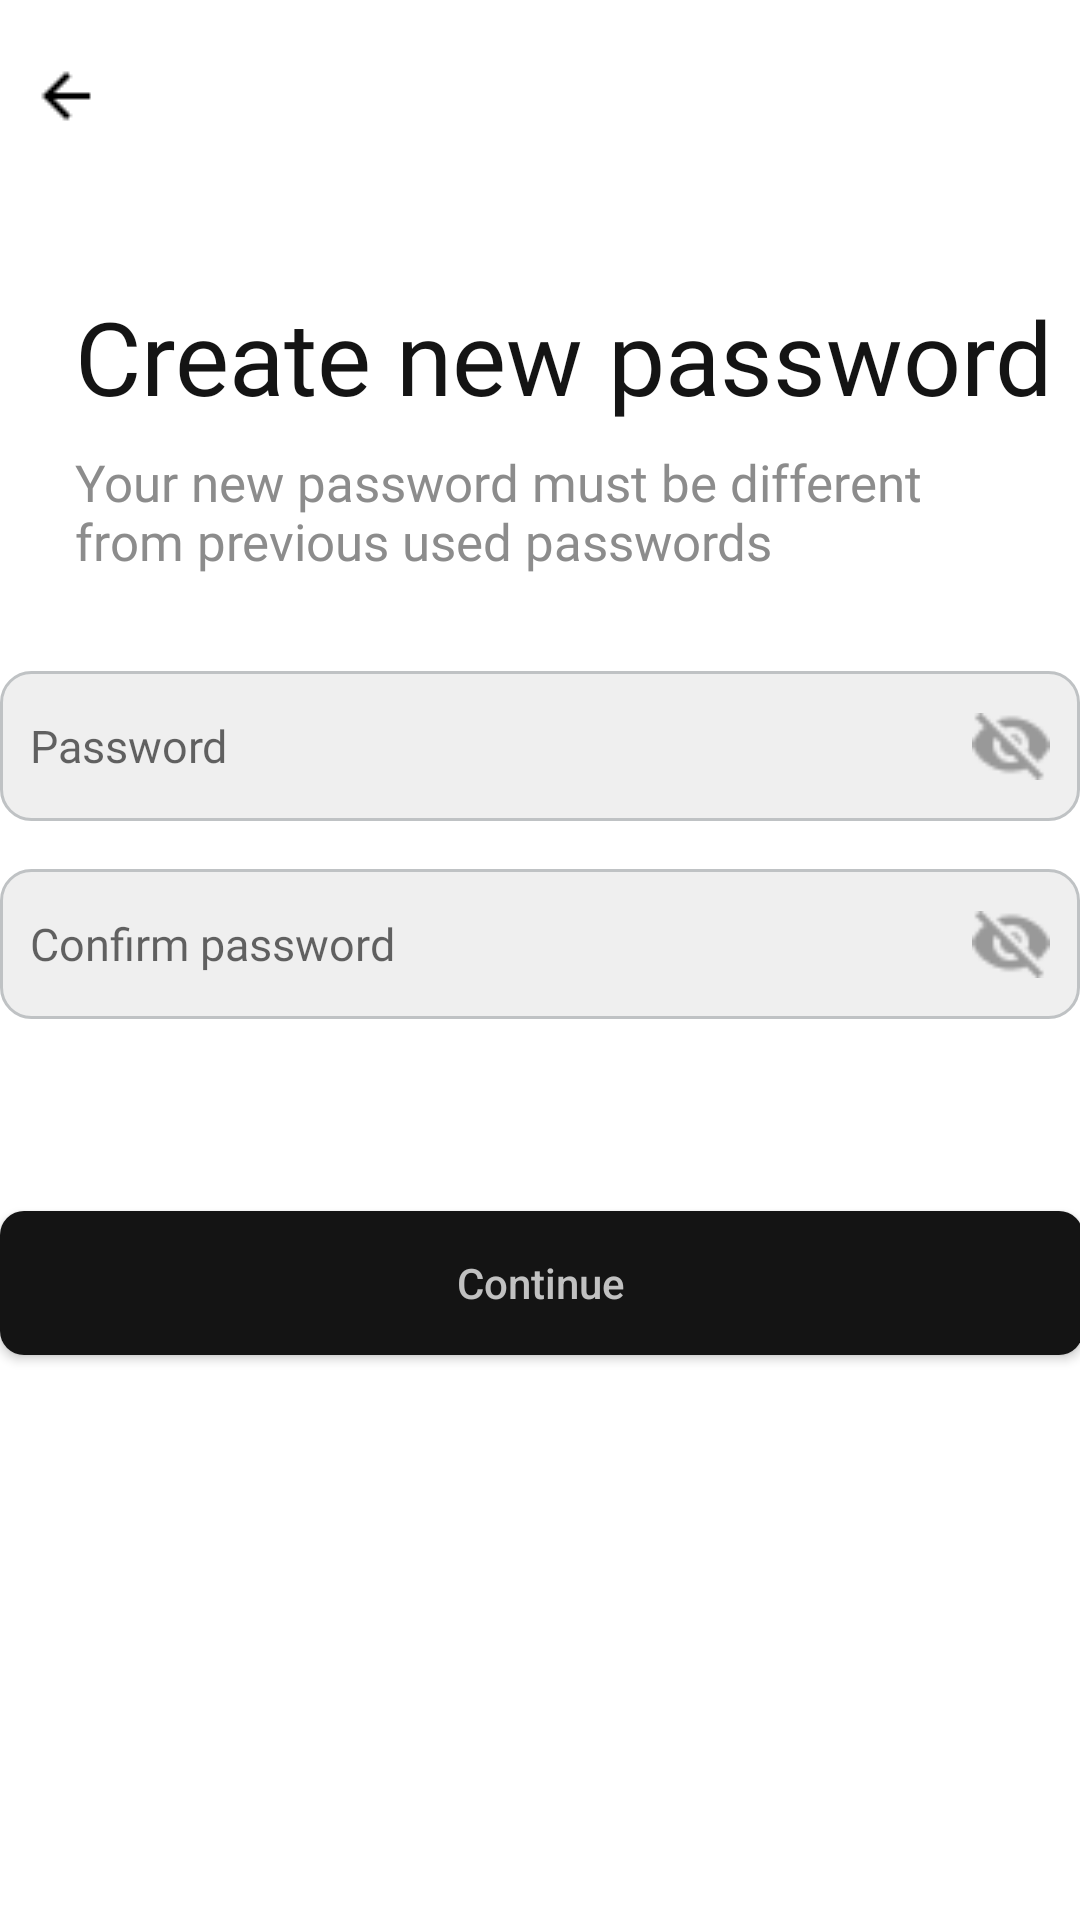

Reconstruct the res/layout file that produces this screen, plus the resources it refers to.
<!-- AndroidManifest.xml: application theme Theme.ThreadsApp -->
<!-- res/layout/fragment_create_password.xml -->
<?xml version="1.0" encoding="utf-8"?>
<androidx.constraintlayout.widget.ConstraintLayout xmlns:android="http://schemas.android.com/apk/res/android"
    xmlns:tools="http://schemas.android.com/tools"
    xmlns:app="http://schemas.android.com/apk/res-auto"
    android:layout_width="match_parent"
    android:layout_height="match_parent"
    tools:context=".view.auth.CreatePasswordFragment">

    <ImageView
        android:id="@+id/btn_back"
        android:layout_width="wrap_content"
        android:layout_height="wrap_content"
        android:layout_marginStart="10dp"
        android:layout_marginTop="20dp"
        android:src="@drawable/mdi_arrow_left"
        app:layout_constraintStart_toStartOf="parent"
        app:layout_constraintTop_toTopOf="parent" />

    <androidx.constraintlayout.widget.Guideline
        android:id="@+id/guideline_top"
        android:layout_width="wrap_content"
        android:layout_height="wrap_content"
        android:orientation="horizontal"
        app:layout_constraintGuide_percent="0.15" />

    <TextView
        android:id="@+id/forgot_password"
        style="@style/HeaderTextStyle"
        android:layout_width="wrap_content"
        android:layout_height="wrap_content"
        android:layout_marginStart="25dp"
        android:text="@string/create_new_password"
        app:layout_constraintStart_toStartOf="parent"
        app:layout_constraintTop_toTopOf="@+id/guideline_top" />

    <TextView
        android:id="@+id/enter_email_msg"
        android:layout_width="0dp"
        android:layout_height="wrap_content"
        android:layout_marginTop="8dp"
        android:layout_marginEnd="20dp"
        android:maxLines="2"
        android:text="@string/your_new_password_must_be_different_from_previous_used_passwords"
        style="@style/InfoTextStyle"
        app:layout_constraintEnd_toEndOf="@+id/forgot_password"
        app:layout_constraintStart_toStartOf="@+id/forgot_password"
        app:layout_constraintTop_toBottomOf="@+id/forgot_password" />

    <EditText
        android:id="@+id/btn_password"
        android:layout_width="360dp"
        android:layout_height="50dp"
        android:layout_marginTop="32dp"
        android:autofillHints="password"
        android:background="@drawable/rounded_edittext"
        android:hint="@string/your_password"
        android:inputType="textPassword"
        android:paddingLeft="10dp"
        style="@style/EditTextStyle"
        app:layout_constraintEnd_toEndOf="parent"
        app:layout_constraintStart_toStartOf="parent"
        app:layout_constraintTop_toBottomOf="@+id/enter_email_msg"
        tools:ignore="MissingConstraints" />

    <EditText
        android:id="@+id/btn_password_repeat"
        android:layout_width="360dp"
        android:layout_height="50dp"
        android:layout_marginTop="16dp"
        android:autofillHints="password"
        android:background="@drawable/rounded_edittext"
        android:hint="@string/confirm_password"
        android:inputType="textPassword"
        style="@style/EditTextStyle"
        android:paddingLeft="10dp"
        app:layout_constraintEnd_toEndOf="parent"
        app:layout_constraintStart_toStartOf="parent"
        app:layout_constraintTop_toBottomOf="@+id/btn_password"
        tools:ignore="MissingConstraints" />

    <androidx.appcompat.widget.AppCompatButton
        android:id="@+id/btn_create"
        android:layout_width="361dp"
        android:layout_height="48dp"
        android:layout_marginTop="64dp"
        android:background="@drawable/profile_btn"
        android:text="@string/continue_btn"
        android:textAllCaps="false"
        android:textColor="#C1C1C1"
        app:layout_constraintEnd_toEndOf="parent"
        app:layout_constraintStart_toStartOf="parent"
        app:layout_constraintTop_toBottomOf="@+id/btn_password_repeat"
        tools:ignore="TextContrastCheck" />

    <ImageView
        android:id="@+id/password_eye"
        android:layout_width="26dp"
        android:layout_height="23dp"
        android:layout_marginEnd="10dp"
        android:clickable="true"
        android:src="@drawable/eye"
        app:layout_constraintBottom_toBottomOf="@+id/btn_password"
        app:layout_constraintEnd_toEndOf="@+id/btn_password"
        app:layout_constraintTop_toTopOf="@+id/btn_password" />

    <ImageView
        android:id="@+id/password_eye2"
        android:layout_width="26dp"
        android:layout_height="23dp"
        android:layout_marginEnd="10dp"
        android:clickable="true"
        android:src="@drawable/eye"
        app:layout_constraintBottom_toBottomOf="@+id/btn_password_repeat"
        app:layout_constraintEnd_toEndOf="@+id/btn_password_repeat"
        app:layout_constraintTop_toTopOf="@+id/btn_password_repeat" />

</androidx.constraintlayout.widget.ConstraintLayout>
<!-- resources referenced by this layout -->
<resources>
  <!-- drawable eye: png bitmap (drawable, 578 bytes) -->
  <!-- drawable mdi_arrow_left: png bitmap (drawable, 199 bytes) -->
  <!-- drawable profile_btn (drawable) -->
  <?xml version="1.0" encoding="utf-8"?>
  <shape xmlns:android="http://schemas.android.com/apk/res/android"
      android:shape="rectangle">
      <solid android:color="@color/black" />
      <corners
          android:radius="8dp"
          />
  </shape>
  <!-- drawable rounded_edittext (drawable) -->
  <?xml version="1.0" encoding="utf-8"?>
  <shape xmlns:android="http://schemas.android.com/apk/res/android">
      <solid android:color="#EFEFEF" />
      <corners android:radius="10dp" />
      <stroke android:color="#BFC2C4" android:width="1dp"/>
  </shape>
  <string name="confirm_password">Confirm password</string>
  <string name="continue_btn">Continue</string>
  <string name="create_new_password">Create new password</string>
  <string name="your_new_password_must_be_different_from_previous_used_passwords">Your new password must be different from previous used passwords</string>
  <string name="your_password">Password</string>
  <style name="EditTextStyle">
          <item name="android:textSize">15sp</item>
          <item name="android:textColor">#999999</item>
          <item name="android:fontFamily">@font/sfregular</item>
      </style>
  <style name="HeaderTextStyle">
          <item name="android:textSize">34sp</item>
          <item name="android:textColor">@color/black</item>
          <item name="android:fontFamily">@font/sfbold</item>
      </style>
  <style name="InfoTextStyle">
          <item name="android:textSize">17sp</item>
          <item name="android:textColor">@color/grey_auth</item>
          <item name="android:fontFamily">@font/sfregular</item>
      </style>
  <style name="Theme.ThreadsApp" parent="Theme.MaterialComponents.DayNight.NoActionBar">
          
          <item name="android:statusBarColor">@color/white</item>
          
      </style>
  <color name="black">#141414</color>
  <color name="grey_auth">#8C8C8C</color>
  <color name="white">#FFFFFFFF</color>
</resources>
